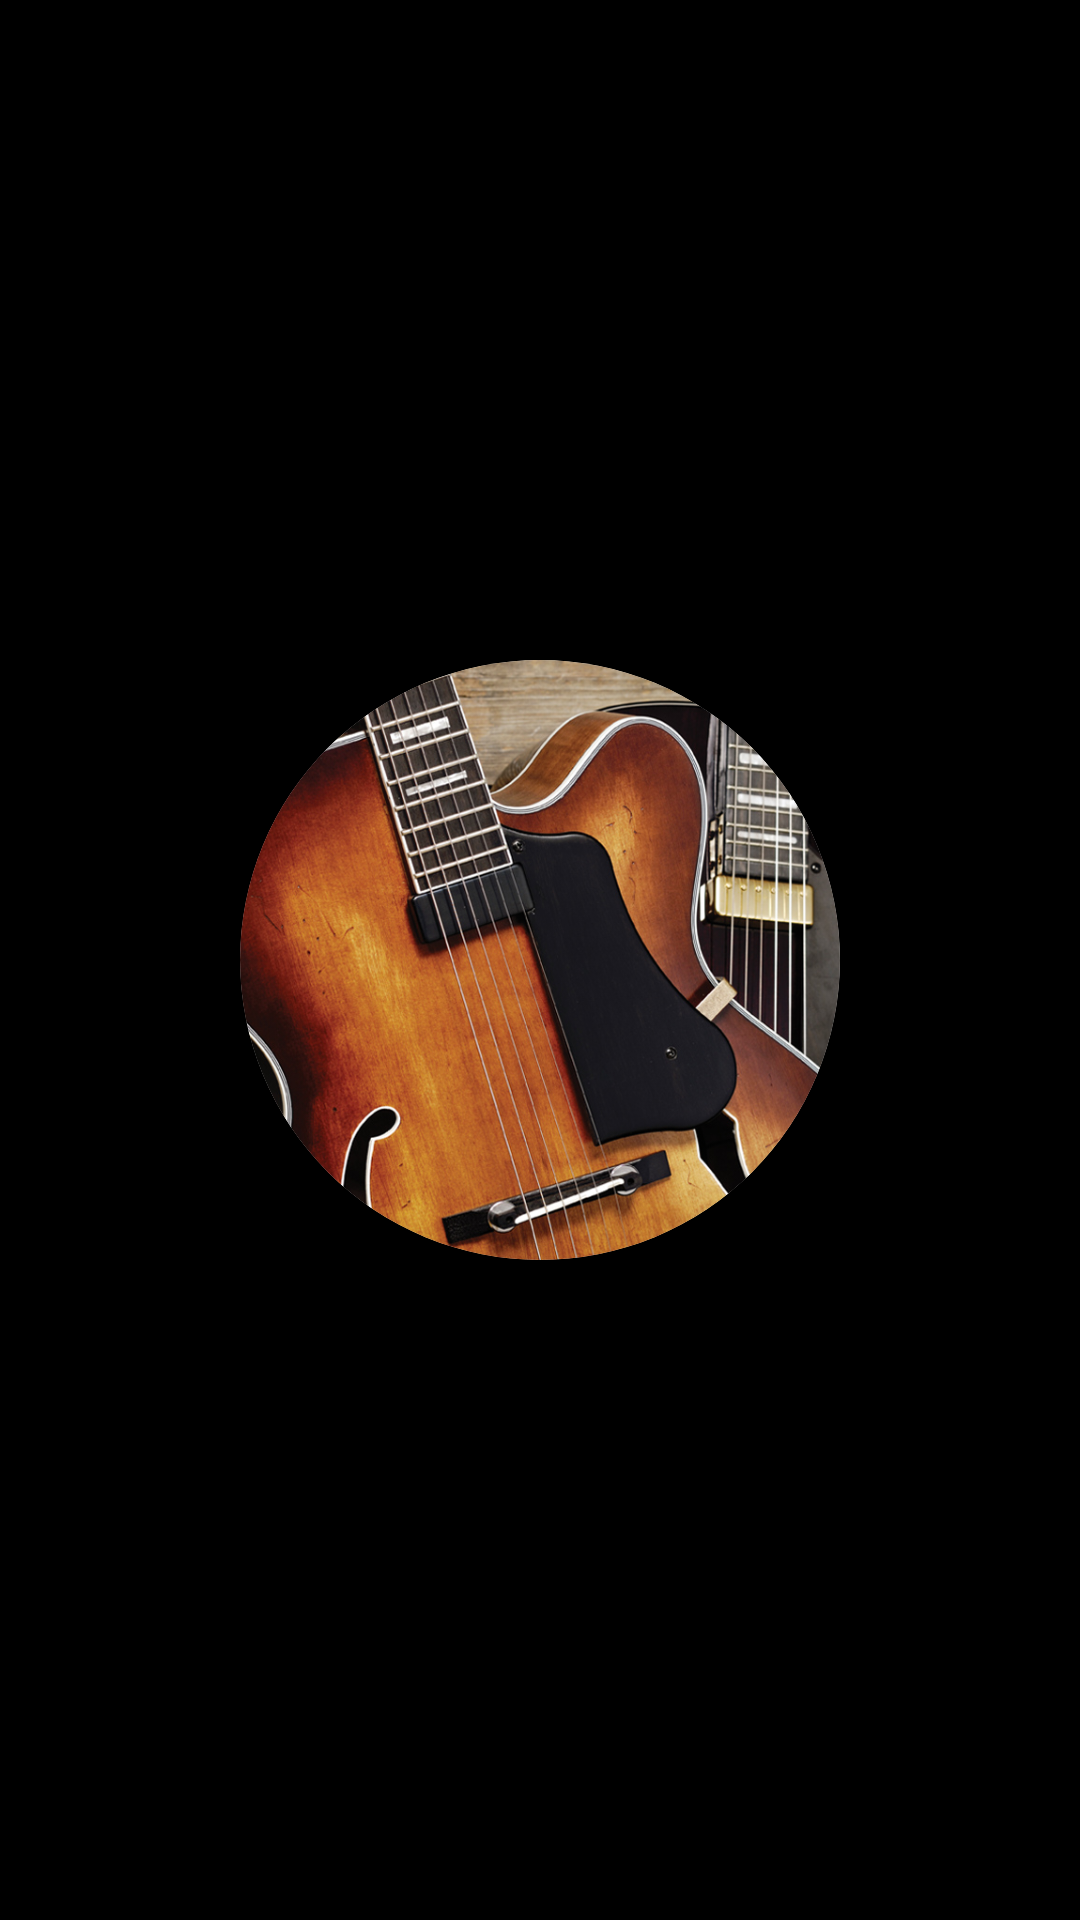

This screen was rendered from an Android layout file. Write that file and the resources it references.
<!-- AndroidManifest.xml: application theme Theme.CursoAndroidDH -->
<!-- res/layout/activity_anim_main_ex2.xml -->
<?xml version="1.0" encoding="utf-8"?>
<FrameLayout xmlns:android="http://schemas.android.com/apk/res/android"
    xmlns:app="http://schemas.android.com/apk/res-auto"
    xmlns:tools="http://schemas.android.com/tools"
    android:layout_width="match_parent"
    android:layout_height="match_parent"
    android:background="@color/black"
    tools:context=".Animacoes.Exemplo2.AnimMainActivityEx2">



    <androidx.appcompat.widget.AppCompatImageView
        android:id="@+id/Iv_anim_oval_ex2"
        android:layout_width="200dp"
        android:layout_height="200dp"
        android:src="@drawable/circle"
        android:layout_gravity="center"/>


    <androidx.cardview.widget.CardView
        android:layout_width="wrap_content"
        android:layout_height="wrap_content"
        android:layout_gravity="center"
        app:cardCornerRadius="200dp"
        android:layout_margin="10dp"
        >

        <androidx.appcompat.widget.AppCompatImageView
            android:id="@+id/IV1_anima_Ex1"
            android:layout_width="200dp"
            android:scaleType="centerCrop"
            android:layout_height="200dp"
            android:src="@drawable/guita_jazz"
            />

    </androidx.cardview.widget.CardView>

</FrameLayout>
<!-- resources referenced by this layout -->
<resources>
  <color name="black">#FF000000</color>
  <!-- drawable guita_jazz: jpeg bitmap (drawable, 362265 bytes) -->
  <style name="Theme.CursoAndroidDH" parent="Theme.MaterialComponents.DayNight.DarkActionBar">
          
          <item name="colorPrimary">@color/purple_500</item>
          <item name="colorPrimaryVariant">@color/purple_700</item>
          <item name="colorOnPrimary">@color/white</item>
          
          <item name="colorSecondary">@color/teal_200</item>
          <item name="colorSecondaryVariant">@color/teal_700</item>
          <item name="colorOnSecondary">@color/black</item>
          
          <item name="android:statusBarColor" tools:targetApi="l">?attr/colorPrimaryVariant</item>
          
      </style>
  <color name="purple_500">#FF6200EE</color>
  <color name="purple_700">#FF3700B3</color>
  <color name="white">#FFFFFFFF</color>
  <color name="teal_200">#FF03DAC5</color>
  <color name="teal_700">#FF018786</color>
</resources>
